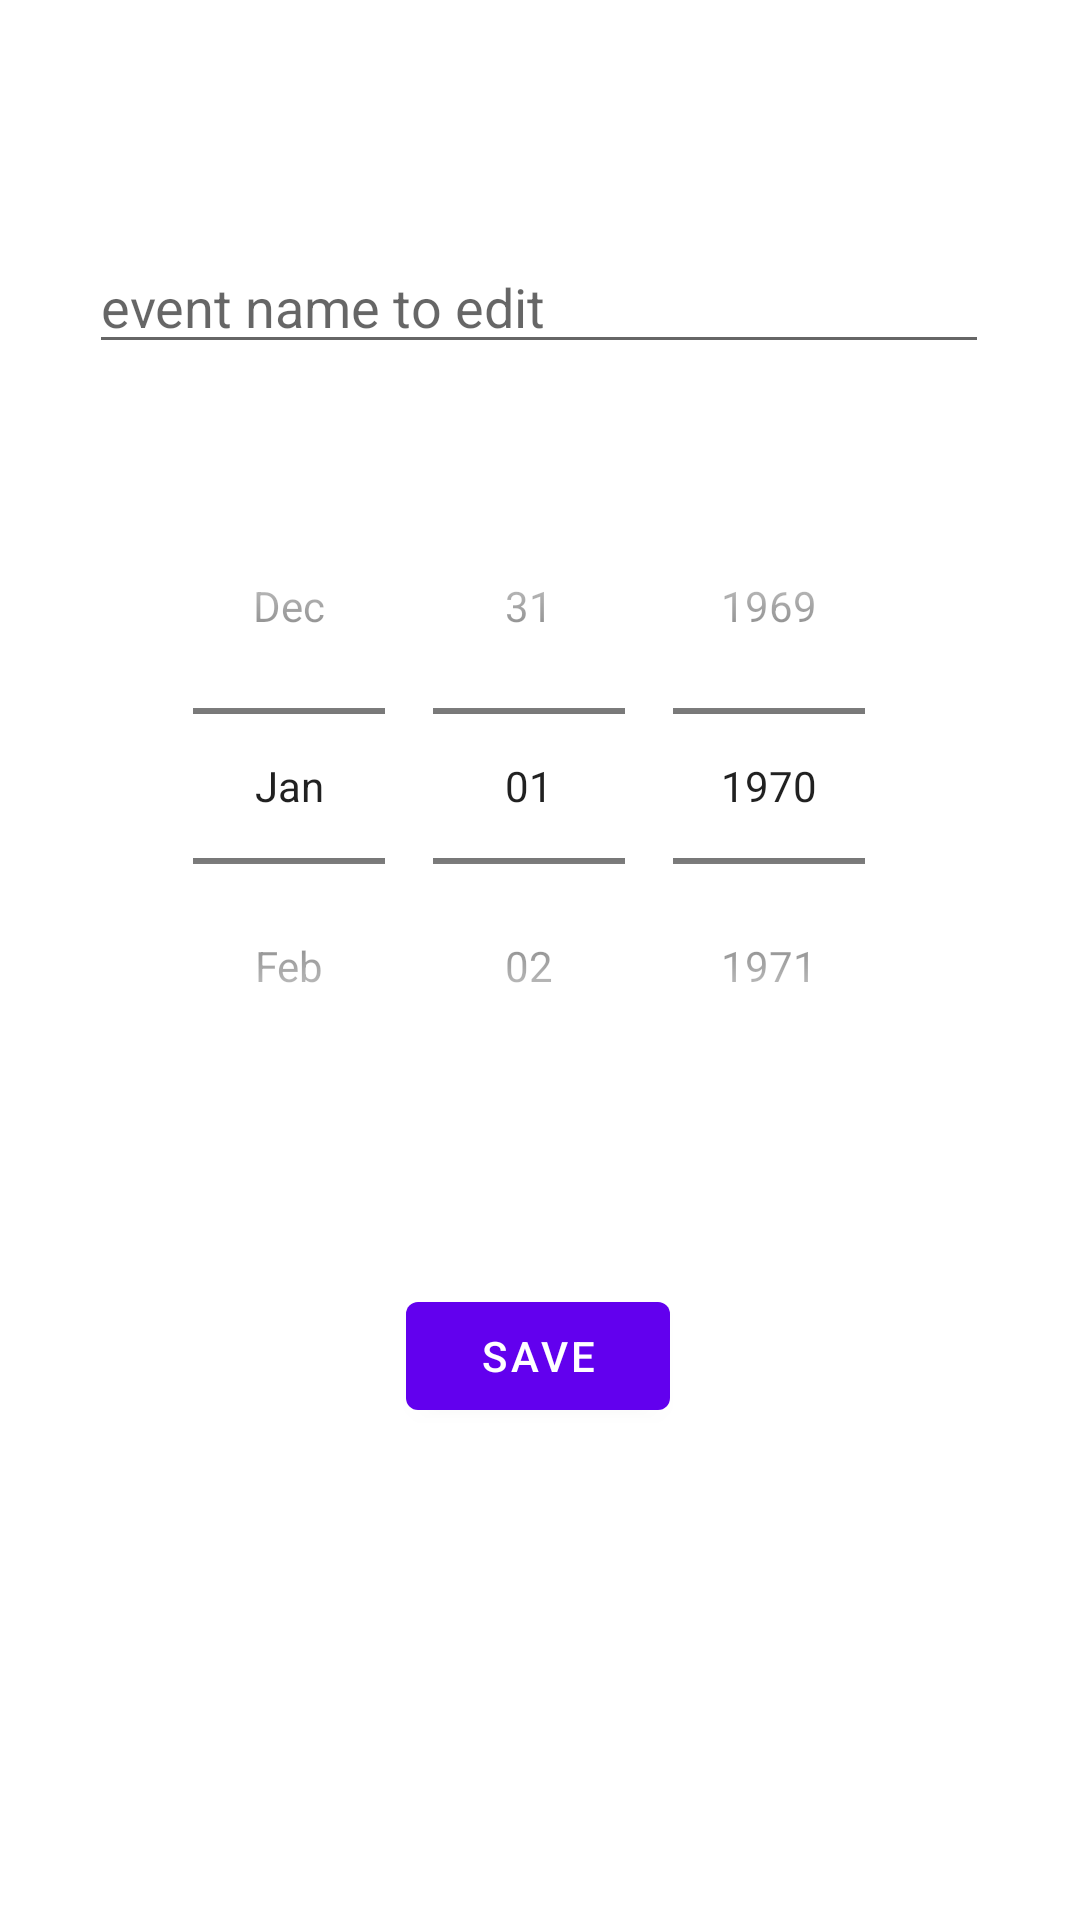

Here is an Android app screen rendered from its layout file. Give the layout XML and the strings, colors and styles it references.
<!-- AndroidManifest.xml: application theme Theme.XDays -->
<!-- res/layout/edit_event.xml -->
<?xml version="1.0" encoding="utf-8"?>
<androidx.constraintlayout.widget.ConstraintLayout xmlns:android="http://schemas.android.com/apk/res/android"
    xmlns:app="http://schemas.android.com/apk/res-auto"
    xmlns:tools="http://schemas.android.com/tools"
    android:layout_width="match_parent"
    android:layout_height="match_parent"
    tools:context=".EditEvent">

    <com.google.android.material.textfield.TextInputEditText
        android:id="@+id/event_name_edit"
        android:layout_width="300dp"
        android:layout_height="wrap_content"
        android:layout_marginTop="80dp"
        android:hint="event name to edit"
        app:layout_constraintEnd_toEndOf="parent"
        app:layout_constraintHorizontal_bias="0.495"
        app:layout_constraintStart_toStartOf="parent"
        app:layout_constraintTop_toTopOf="parent" />

    <DatePicker
        android:id="@+id/event_date_edit"
        android:layout_width="409dp"
        android:layout_height="wrap_content"
        android:layout_marginTop="156dp"
        android:calendarViewShown="false"
        android:datePickerMode="spinner"
        app:layout_constraintEnd_toEndOf="parent"
        app:layout_constraintStart_toStartOf="parent"
        app:layout_constraintTop_toTopOf="parent" />

    <Button
        android:id="@+id/button_save_edit"
        android:layout_width="wrap_content"
        android:layout_height="wrap_content"
        android:layout_marginTop="428dp"
        android:text="@string/save"
        app:layout_constraintEnd_toEndOf="parent"
        app:layout_constraintHorizontal_bias="0.498"
        app:layout_constraintStart_toStartOf="parent"
        app:layout_constraintTop_toTopOf="parent" />

    <com.google.android.material.floatingactionbutton.FloatingActionButton
        android:id="@+id/fab"
        android:layout_width="wrap_content"
        android:layout_height="wrap_content"
        android:layout_margin="@dimen/fab_margin"
        android:layout_marginEnd="355dp"
        android:layout_marginBottom="675dp"
        app:layout_constraintBottom_toBottomOf="parent"
        app:layout_constraintEnd_toEndOf="parent"
        app:srcCompat="@android:drawable/ic_menu_delete" />
</androidx.constraintlayout.widget.ConstraintLayout>
<!-- resources referenced by this layout -->
<resources>
  <string name="save">Save</string>
  <style name="Theme.XDays" parent="Theme.MaterialComponents.DayNight.DarkActionBar">
          <item name="colorPrimary">@color/purple_500</item>
          <item name="colorPrimaryVariant">@color/purple_700</item>
          <item name="colorOnPrimary">@color/white</item>
          <item name="colorSecondary">@color/teal_200</item>
          <item name="colorSecondaryVariant">@color/teal_700</item>
          <item name="colorOnSecondary">@color/black</item>
          <item name="android:statusBarColor" tools:targetApi="l">?attr/colorPrimaryVariant</item>
      </style>
  <!-- not gathered from this repository: default colours our renderer supplied (Android Studio template values) -->
  <color name="purple_500">#FF6200EE</color>
  <color name="purple_700">#FF3700B3</color>
  <color name="teal_200">#FF03DAC5</color>
  <color name="teal_700">#FF018786</color>
  <color name="black">#FF000000</color>
  <color name="white">#FFFFFFFF</color>
</resources>
